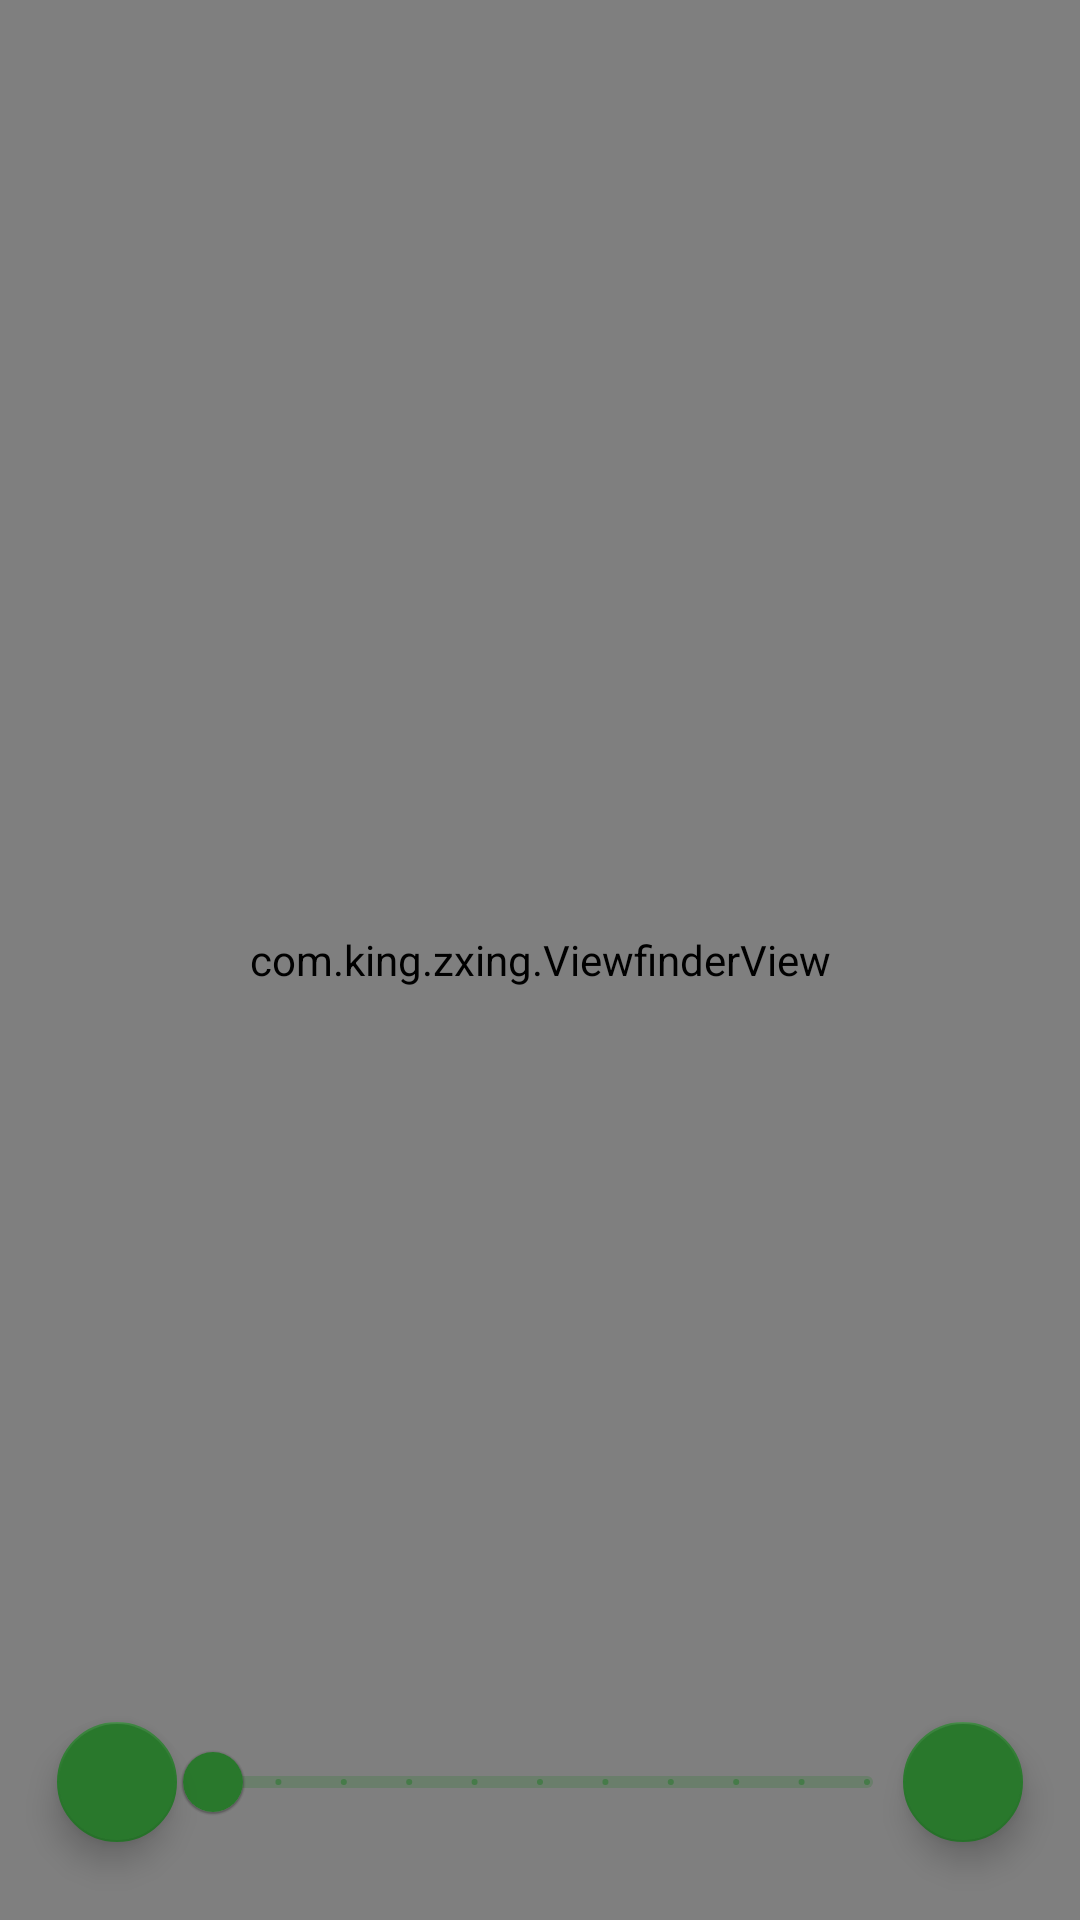

This screen was rendered from an Android layout file. Write that file and the resources it references.
<!-- AndroidManifest.xml: application theme Theme.AndroidBarcode -->
<!-- res/layout/fragment_barcode_reader.xml -->
<?xml version="1.0" encoding="utf-8"?>
<layout xmlns:android="http://schemas.android.com/apk/res/android"
    xmlns:app="http://schemas.android.com/apk/res-auto"
    xmlns:tools="http://schemas.android.com/tools"
    tools:context=".fragments.BarcodeReader">

    <data>

        <variable
            name="barcodeReaderFragment"
            type="com.example.androidbarcode.fragments.BarcodeReader" />
    </data>

    <androidx.constraintlayout.widget.ConstraintLayout
        android:layout_width="match_parent"
        android:layout_height="match_parent">

        <androidx.camera.view.PreviewView
            android:id="@+id/previewView"
            android:layout_width="match_parent"
            android:layout_height="match_parent"
            app:barrierAllowsGoneWidgets="true"
            app:implementationMode="compatible" />

        <com.king.zxing.ViewfinderView
            android:id="@+id/viewfinderView"
            android:layout_width="match_parent"
            android:layout_height="match_parent"
            app:cornerColor="@color/red"
            app:frameColor="@color/orange"
            app:frameHeight="180dp"
            app:frameRatio="0.9"
            app:gridColumn="40"
            app:gridHeight="0dp"
            app:labelTextSize="14sp"
            app:labelTextWidth="180dp"
            app:laserColor="@color/green"
            app:laserStyle="line"
            app:maskColor="@color/barcode_background" />

        <com.google.android.material.floatingactionbutton.FloatingActionButton
            android:id="@+id/zoomOut"
            android:layout_width="wrap_content"
            android:layout_height="wrap_content"
            android:layout_margin="15dp"
            app:backgroundTint="?attr/colorPrimary"
            app:fabSize="mini"
            app:layout_constraintBottom_toBottomOf="@+id/zoom"
            app:layout_constraintStart_toStartOf="parent"
            app:layout_constraintTop_toTopOf="@+id/zoom"
            app:srcCompat="@drawable/ic_zoom_out"
            app:tint="?attr/colorOnPrimary"
            android:contentDescription="@string/app_name" />

        <com.google.android.material.slider.Slider
            android:id="@+id/zoom"
            android:layout_width="250dp"
            android:layout_height="wrap_content"
            android:layout_margin="22dp"
            android:stepSize="10.0"
            android:valueFrom="0.0"
            android:valueTo="100.0"
            app:layout_constraintBottom_toBottomOf="parent"
            app:layout_constraintEnd_toEndOf="parent"
            app:layout_constraintStart_toStartOf="parent" />

        <com.google.android.material.floatingactionbutton.FloatingActionButton
            android:id="@+id/zoomIn"
            android:layout_width="wrap_content"
            android:layout_height="wrap_content"
            android:layout_margin="15dp"
            app:backgroundTint="?attr/colorPrimary"
            app:fabSize="mini"
            app:layout_constraintBottom_toBottomOf="@+id/zoom"
            app:layout_constraintEnd_toEndOf="parent"
            app:layout_constraintTop_toTopOf="@+id/zoom"
            app:srcCompat="@drawable/ic_zoom_in"
            app:tint="?attr/colorOnPrimary"
            android:contentDescription="@string/app_name" />
    </androidx.constraintlayout.widget.ConstraintLayout>

</layout>
<!-- resources referenced by this layout -->
<resources>
  <color name="barcode_background">#889E9E9E</color>
  <color name="green">#00C853</color>
  <color name="orange">#FFAB00</color>
  <color name="red">#B71C1C</color>
  <string name="app_name">Togitech Barcode Reader and Create</string>
  <style name="Theme.AndroidBarcode" parent="Theme.MaterialComponents.DayNight.DarkActionBar">
          
          <item name="colorPrimary">#29782C</item>
          <item name="colorPrimaryVariant">#439C40</item>
          <item name="colorOnPrimary">@color/white</item>
          
          <item name="colorSecondary">@color/teal_200</item>
          <item name="colorSecondaryVariant">@color/teal_700</item>
          <item name="colorOnSecondary">@color/black</item>
          <item name="colorOnBackground">#FFFFFF</item>
          
          <item name="android:statusBarColor" tools:targetApi="l">?attr/colorPrimaryVariant</item>
          
      </style>
  <color name="white">#FFFFFFFF</color>
  <color name="teal_200">#FF03DAC5</color>
  <color name="teal_700">#FF018786</color>
  <color name="black">#FF000000</color>
</resources>
